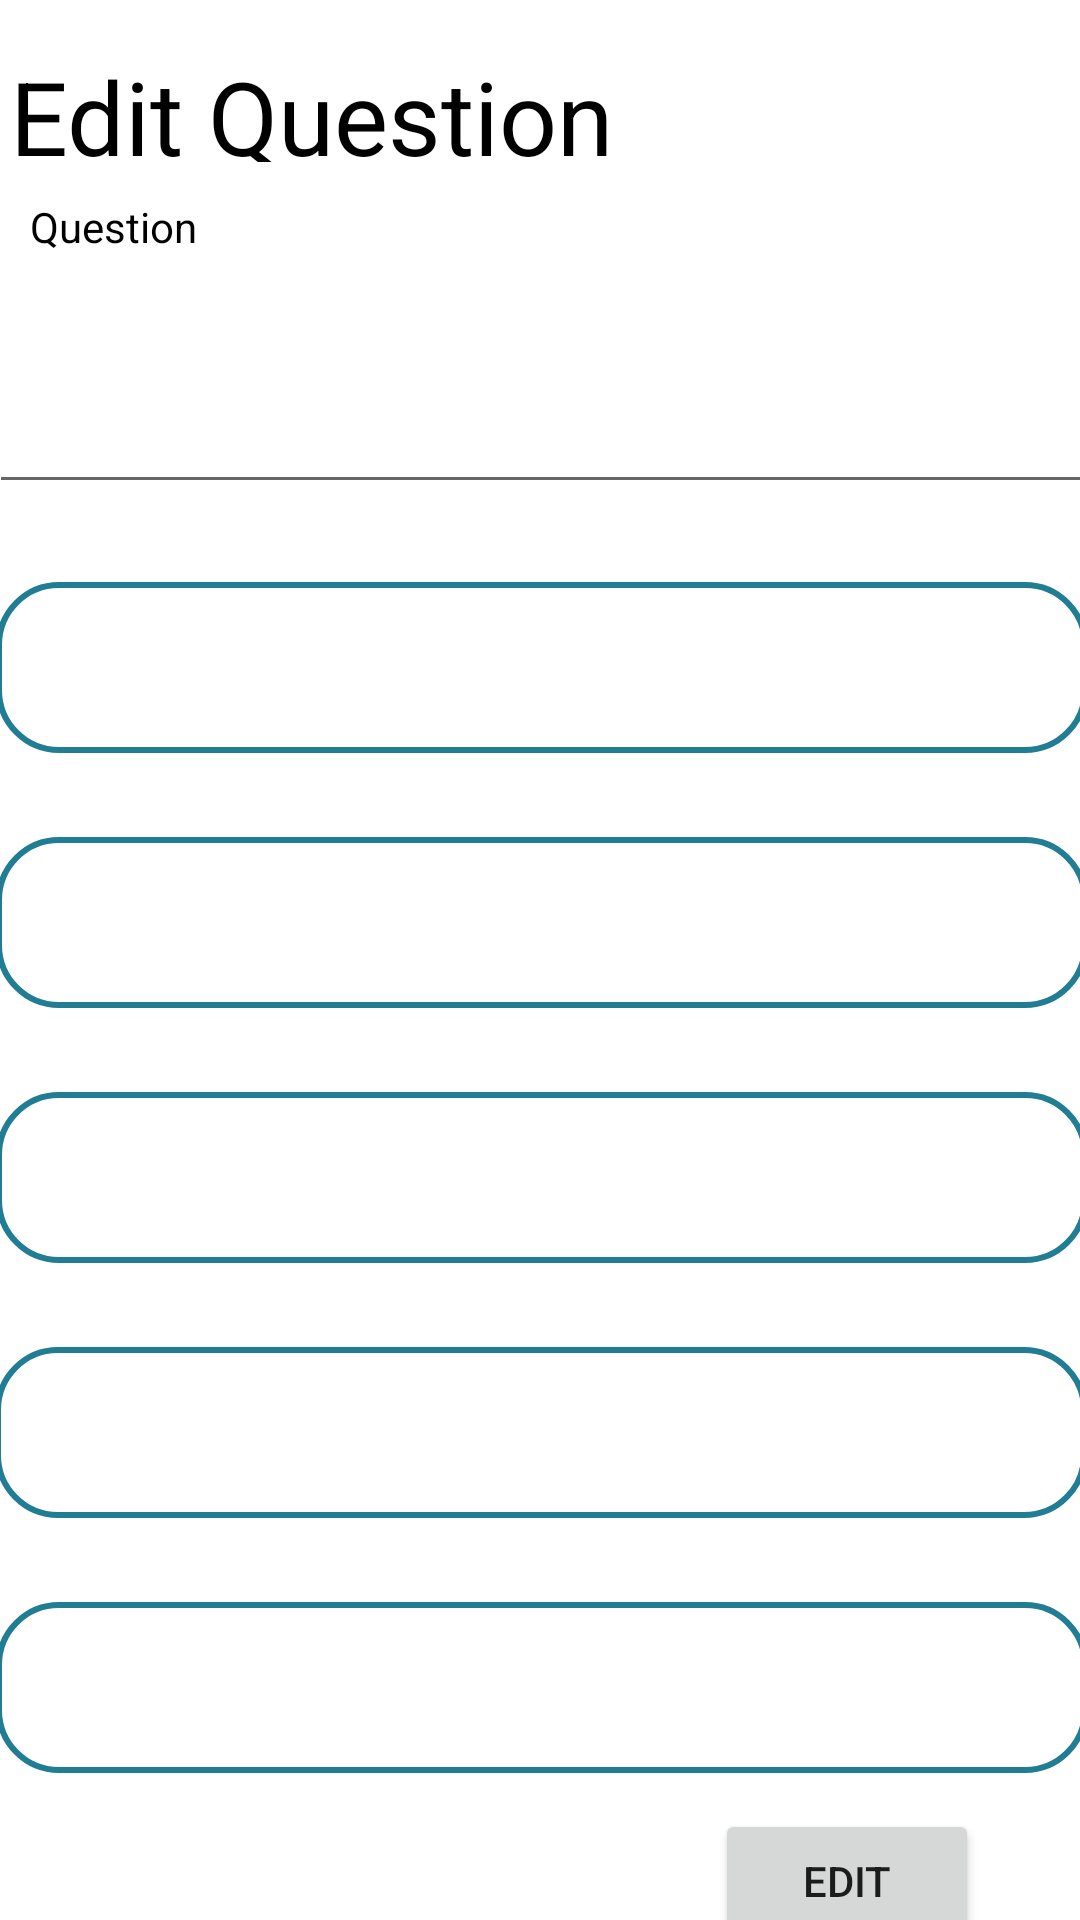

The Android layout XML behind this screen, and the referenced resources:
<!-- AndroidManifest.xml: application theme Theme.Tryildizedu16011904 -->
<!-- res/layout/activity_edit_question.xml -->
<?xml version="1.0" encoding="utf-8"?>
<androidx.constraintlayout.widget.ConstraintLayout xmlns:android="http://schemas.android.com/apk/res/android"
    xmlns:app="http://schemas.android.com/apk/res-auto"
    xmlns:tools="http://schemas.android.com/tools"
    android:layout_width="match_parent"
    android:layout_height="match_parent"
    tools:context=".edit_question">


    <EditText
        android:id="@+id/question"
        android:layout_width="373dp"
        android:layout_height="78dp"
        android:layout_marginTop="36dp"
        android:ems="10"
        android:inputType="textPersonName"
        app:layout_constraintEnd_toEndOf="parent"
        app:layout_constraintHorizontal_bias="0.315"
        app:layout_constraintStart_toStartOf="parent"
        app:layout_constraintTop_toBottomOf="@+id/textView6" />

    <TextView
        android:id="@+id/textView6"
        android:layout_width="215dp"
        android:layout_height="38dp"
        android:layout_marginTop="16dp"
        android:text="Edit Question"
        android:textColor="#000000"
        android:textSize="34sp"
        app:layout_constraintEnd_toEndOf="parent"
        app:layout_constraintHorizontal_bias="0.023"
        app:layout_constraintStart_toStartOf="parent"
        app:layout_constraintTop_toTopOf="parent" />

    <EditText
        android:id="@+id/correct_answer"
        android:layout_width="364dp"
        android:layout_height="57dp"
        android:layout_marginTop="140dp"
        android:background="@drawable/answer"
        android:ems="10"
        android:inputType="text"
        app:layout_constraintEnd_toEndOf="parent"
        app:layout_constraintHorizontal_bias="0.489"
        app:layout_constraintStart_toStartOf="parent"
        app:layout_constraintTop_toBottomOf="@+id/textView6" />

    <EditText
        android:id="@+id/wrong_answer1"
        android:layout_width="364dp"
        android:layout_height="57dp"
        android:layout_marginTop="28dp"
        android:background="@drawable/answer"
        android:ems="10"
        android:inputType="text"
        app:layout_constraintEnd_toEndOf="parent"
        app:layout_constraintHorizontal_bias="0.489"
        app:layout_constraintStart_toStartOf="parent"
        app:layout_constraintTop_toBottomOf="@+id/correct_answer" />

    <EditText
        android:id="@+id/wrong_answer2"
        android:layout_width="364dp"
        android:layout_height="57dp"
        android:layout_marginTop="28dp"
        android:background="@drawable/answer"
        android:ems="10"
        android:inputType="text"
        app:layout_constraintEnd_toEndOf="parent"
        app:layout_constraintHorizontal_bias="0.489"
        app:layout_constraintStart_toStartOf="parent"
        app:layout_constraintTop_toBottomOf="@+id/wrong_answer1" />

    <EditText
        android:id="@+id/wrong_answer4"
        android:layout_width="364dp"
        android:layout_height="57dp"
        android:layout_marginTop="28dp"
        android:background="@drawable/answer"
        android:ems="10"
        android:inputType="text"
        app:layout_constraintEnd_toEndOf="parent"
        app:layout_constraintHorizontal_bias="0.489"
        app:layout_constraintStart_toStartOf="parent"
        app:layout_constraintTop_toBottomOf="@+id/wrong_answer3" />

    <EditText
        android:id="@+id/wrong_answer3"
        android:layout_width="364dp"
        android:layout_height="57dp"
        android:layout_marginTop="28dp"
        android:background="@drawable/answer"
        android:ems="10"
        android:inputType="text"
        app:layout_constraintEnd_toEndOf="parent"
        app:layout_constraintHorizontal_bias="0.574"
        app:layout_constraintStart_toStartOf="parent"
        app:layout_constraintTop_toBottomOf="@+id/wrong_answer2" />

    <Button
        android:id="@+id/Edit"
        android:layout_width="wrap_content"
        android:layout_height="wrap_content"
        android:layout_marginTop="12dp"
        android:text="Edit"
        app:layout_constraintEnd_toEndOf="parent"
        app:layout_constraintHorizontal_bias="0.876"
        app:layout_constraintStart_toStartOf="parent"
        app:layout_constraintTop_toBottomOf="@+id/wrong_answer4" />

    <TextView
        android:id="@+id/textView8"
        android:layout_width="wrap_content"
        android:layout_height="wrap_content"
        android:layout_marginTop="12dp"
        android:text="Question"
        android:textColor="#000000"
        app:layout_constraintEnd_toEndOf="parent"
        app:layout_constraintHorizontal_bias="0.033"
        app:layout_constraintStart_toStartOf="parent"
        app:layout_constraintTop_toBottomOf="@+id/textView6" />
</androidx.constraintlayout.widget.ConstraintLayout>
<!-- resources referenced by this layout -->
<resources>
  <!-- drawable answer (drawable) -->
  <?xml version="1.0" encoding="UTF-8"?>
  <shape xmlns:android="http://schemas.android.com/apk/res/android" android:id="@+id/listview_background_shape">
      <stroke android:width="2dp" android:color="#ff207d94" />
      <padding android:left="2dp"
          android:top="2dp"
          android:right="2dp"
          android:bottom="2dp" />
      <corners android:radius="20dp" />
      <solid android:color="@color/white" />
  </shape>
  <style name="Theme.Tryildizedu16011904" parent="Theme.MaterialComponents.DayNight.NoActionBar">
          
          <item name="colorPrimary">@color/purple_500</item>
          <item name="colorPrimaryVariant">@color/purple_700</item>
          <item name="colorOnPrimary">@color/white</item>
          
          <item name="colorSecondary">@color/teal_200</item>
          <item name="colorSecondaryVariant">@color/teal_700</item>
          <item name="colorOnSecondary">@color/black</item>
          
          <item name="android:statusBarColor" tools:targetApi="l">?attr/colorPrimaryVariant</item>
          
      </style>
  <color name="white">#FFFFFFFF</color>
  <color name="purple_500">#FF6200EE</color>
  <color name="purple_700">#FF3700B3</color>
  <color name="teal_200">#FF03DAC5</color>
  <color name="teal_700">#FF018786</color>
  <color name="black">#FF000000</color>
</resources>
